Photos from the image-classification dataset "separate-dataset" in the GitHub repository brunofaria27/image-processing. Its 6 classes are: ASC H, ASC US, HSIL, LSIL, negative for intraepithelial lesion, SCC.

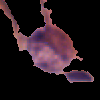
Label: ASC US

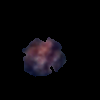
Label: HSIL

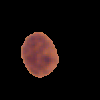
Label: negative for intraepithelial lesion

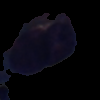
Label: ASC H

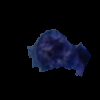
Label: SCC

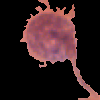
Label: LSIL
